Run: headless pygame with SDL's dummy video driver; simulated clock (each Clock.tick advances the game by its frame time, no real sleeping); random seed 0; keys injected as events and as key.get_pressed() state; no mouse input.
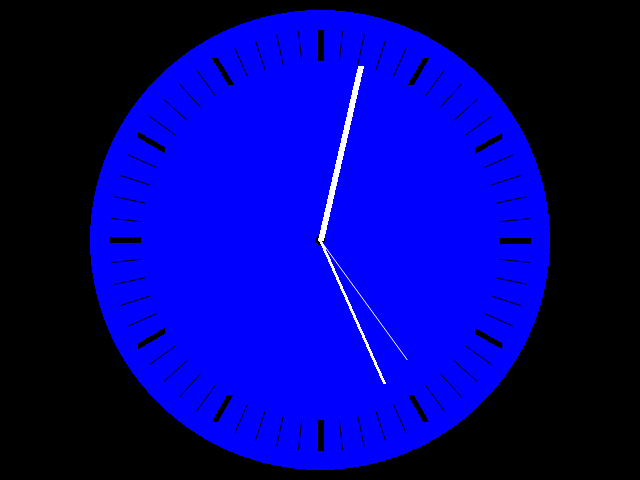
Frame 1 of 4 · flips 1–60 · no input
Frame 2 of 4 · flips 61–180 · tapped SPACE, RETURN · held RIGHT (→), D · screen unchanged from frame 1, image omitted
Frame 3 of 4 · flips 181–300 · held DOWN (↓), S · screen unchanged from frame 2, image omitted
Frame 4 of 4 · flips 301–420 · held LEFT (←), A, UP (↑), W · screen unchanged from frame 3, image omitted

The pygame program that drew these frames:

import pygame
import math  # HVAD: Hent værktøjer udefra
from datetime import datetime
import time

pygame.init()        # HVAD: Start pygame
# HVAD: Lav et vindue
skaerm = pygame.display.set_mode((640, 480))
# HVORFOR: Vi skal have noget at tegne på

# HVAD: Gør baggrunden hvid
skaerm.fill((0, 0, 0))
# HVORFOR: Så vi kan se vores sorte streger

# HVORFOR: Det hjælper os med at se centrum
# 2) Ur-geometri (som angivet)
ur_tik =pygame.time.Clock()
centrum_x, centrum_y = 320, 240
radius = 210              # 240 - 50 i din opsætning
streg_laengde_T = 30        # hvor langt ind fra ydercirklen
streg_tykkelse_T = 6        # linjetykkelse i pixels
streg_laengde_M = 10        
streg_tykkelse_M = 1 
streg_tykkelse_Viser_sekundt = 1
streg_tykkelse_Viser_minute = 3
streg_tykkelse_Viser_time = 6
ANTAL_T = 12
ANTAL_M = 60
VINKEL_grad = 360 // ANTAL_T  # 30 grader
vinkel_grad_min =360 // ANTAL_M



# 4) Event-loop: luk pænt ved klik på kryds
koerer = True
while koerer:
    for haendelse in pygame.event.get():
        if haendelse.type == pygame.QUIT:
             koerer = False
    
# 1) Tegn cirklerne
    pygame.draw.circle(skaerm, (0, 0, 255), (centrum_x, centrum_y), radius + 20)
    pygame.draw.circle(skaerm, (0, 0, 0), (centrum_x, centrum_y), 5)
# 3) Tegn tids indikatorerne


    for i in range (ANTAL_T):
        vinkel = i * VINKEL_grad
        vinkel_rad = math.radians(vinkel)  # omregn til radianer
        x_start = centrum_x + radius * math.sin(vinkel_rad)      # x-koordinat for startpunkt
        y_start = centrum_y + radius * math.cos(vinkel_rad)      # y-koordinat for startpunkt
        start_punkt = (x_start, y_start)
        x_slut = centrum_x + (radius-streg_laengde_T) * math.sin(vinkel_rad) # y-koordinat for startpunkt
        y_slut = centrum_y + (radius-streg_laengde_T) * math.cos(vinkel_rad) # y-koordinat for startpunkt
        slut_punkt = (x_slut, y_slut)
        pygame.draw.line(skaerm, (0, 0, 0), start_punkt, slut_punkt, streg_tykkelse_T)

    for i in range (ANTAL_M):
        vinkel = i * vinkel_grad_min
        vinkel_rad = math.radians(vinkel)  # omregn til radianer
        x_start = centrum_x + radius * math.sin(vinkel_rad)      # x-koordinat for startpunkt
        y_start = centrum_y + radius * math.cos(vinkel_rad)      # y-koordinat for startpunkt
        start_punkt = (x_start, y_start)
        x_slut = centrum_x + (radius-streg_laengde_T) * math.sin(vinkel_rad) # y-koordinat for startpunkt
        y_slut = centrum_y + (radius-streg_laengde_T) * math.cos(vinkel_rad) # y-koordinat for startpunkt
        slut_punkt = (x_slut, y_slut)
        pygame.draw.aaline(skaerm, (0, 0, 0), start_punkt, slut_punkt, streg_tykkelse_M)    
         
    nu = datetime.now()
    sekunder = nu.second
    vinkel_grad_sekunder = math.radians(sekunder*6-90)       # 60 sekunder gange 6 = 360 grader
    x_min_slut = centrum_x + radius*0.7 * math.cos(vinkel_grad_sekunder)      # x-koordinat for startpunkt
    y_min_slut = centrum_y + radius*0.7 * math.sin(vinkel_grad_sekunder)      # y-koordinat for startpunkt
    pygame.draw.aaline(skaerm, (255, 255, 255), (centrum_x, centrum_y), (x_min_slut, y_min_slut), streg_tykkelse_Viser_sekundt)

    minute = nu.minute
    vinkel_grad_minute = math.radians(minute*6-90)       # 60 sekunder gange 6 = 360 grader
    x_min_slut = centrum_x + radius*0.75 * math.cos(vinkel_grad_minute)      # x-koordinat for startpunkt
    y_min_slut = centrum_y + radius*0.75 * math.sin(vinkel_grad_minute)      # y-koordinat for startpunkt
    pygame.draw.line(skaerm, (255, 255, 255), (centrum_x, centrum_y), (x_min_slut, y_min_slut), streg_tykkelse_Viser_minute)

    tid_time = nu.hour
    vinkel_grad_time = math.radians(tid_time*30+minute*0.5-90)       # 60 sekunder gange 6 = 360 grader
    x_min_slut = centrum_x + radius*0.85 * math.cos(vinkel_grad_time)      # x-koordinat for startpunkt
    y_min_slut = centrum_y + radius*0.85 * math.sin(vinkel_grad_time)      # y-koordinat for startpunkt
    pygame.draw.line(skaerm, (255, 255, 255), (centrum_x, centrum_y), (x_min_slut, y_min_slut), streg_tykkelse_Viser_time)
    
    ur_tik.tick(120)
    pygame.display.flip()
    print(sekunder)
          
            
